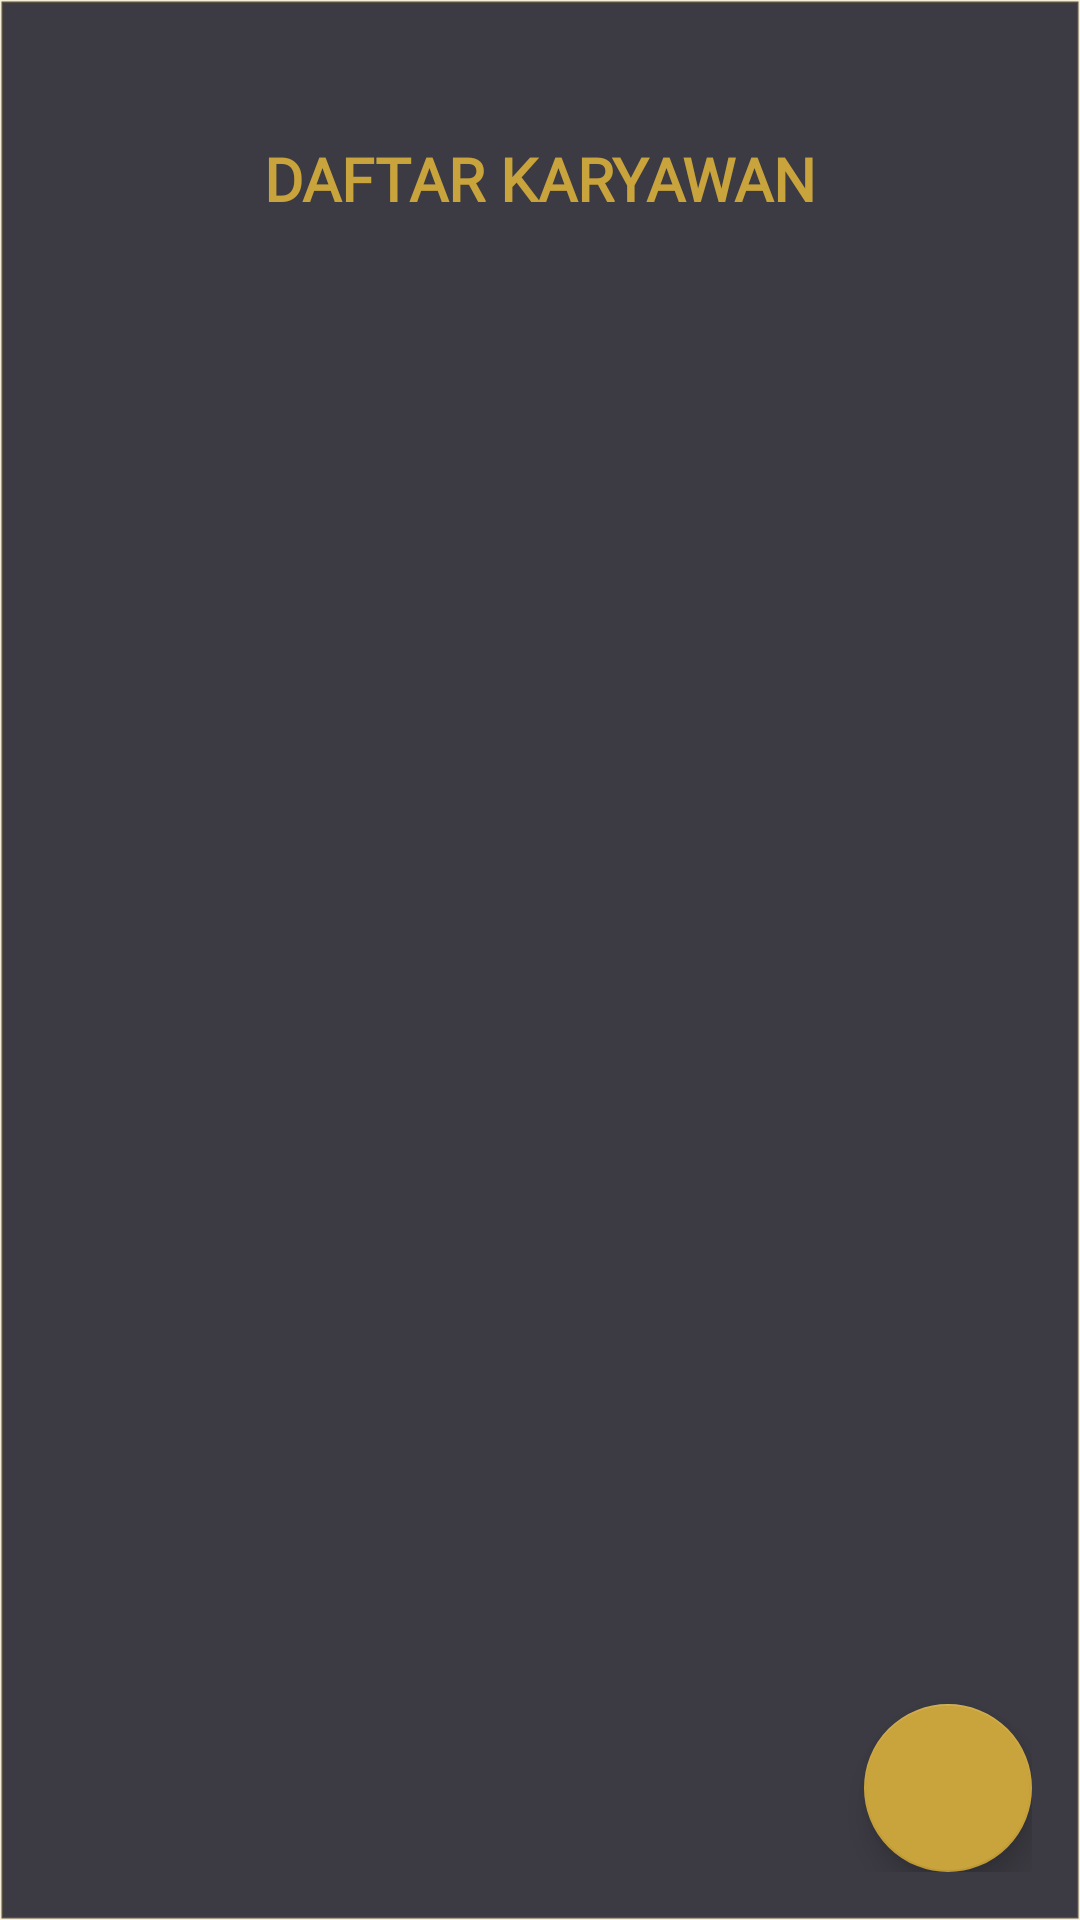

The Android layout XML behind this screen, and the referenced resources:
<!-- AndroidManifest.xml: application theme Theme.RESPONSIKODEA -->
<!-- res/layout/activity_view_employee_list.xml -->
<RelativeLayout
    xmlns:android="http://schemas.android.com/apk/res/android"
    xmlns:app="http://schemas.android.com/apk/res-auto"
    android:layout_width="match_parent"
    android:layout_height="match_parent"
    android:orientation="vertical"
    android:background="@drawable/bg"
    android:padding="16dp">

    <TextView
        android:id="@+id/tv_daftar_karyawan"
        android:layout_width="match_parent"
        android:layout_height="wrap_content"
        android:text="@string/daftar_karyawan"
        android:textColor="@color/gold"
        android:fontFamily="@font/ff"
        android:textAllCaps="true"
        android:textAlignment="center"
        android:textSize="20sp"
        android:textStyle="bold"
        android:layout_marginVertical="30dp"/>

    <androidx.recyclerview.widget.RecyclerView
        android:id="@+id/rv_employee_list"
        android:layout_width="match_parent"
        android:layout_height="wrap_content"
        android:layout_below="@id/tv_daftar_karyawan"
        />

    <com.google.android.material.floatingactionbutton.FloatingActionButton
        android:id="@+id/fab_add_employee"
        android:layout_width="wrap_content"
        android:layout_height="wrap_content"
        android:layout_alignParentEnd="true"
        android:layout_alignParentBottom="true"
        android:src="@drawable/ic_add"
        app:backgroundTint="@color/gold" />

</RelativeLayout>
<!-- resources referenced by this layout -->
<resources>
  <color name="gold">#C9A33B</color>
  <!-- drawable bg (drawable) -->
  <?xml version="1.0" encoding="utf-8"?>
  <shape xmlns:android="http://schemas.android.com/apk/res/android">
      <solid android:color="@color/gray"/>
      <stroke android:width="0.9dp" android:color="#33C9A33B"/>
  </shape>
  <string name="daftar_karyawan">Daftar Karyawan</string>
  <style name="Theme.RESPONSIKODEA" parent="Theme.MaterialComponents.DayNight.NoActionBar">
          
          <item name="colorPrimary">@color/gold</item>
          <item name="colorPrimaryVariant">@color/purple_700</item>
          <item name="colorOnPrimary">@color/gold</item>
          
          <item name="colorSecondary">@color/teal_200</item>
          <item name="colorSecondaryVariant">@color/gold</item>
          <item name="colorOnSecondary">@color/white</item>
          
          <item name="android:statusBarColor">#62551F</item>
          
          <item name="android:textColor">@color/white</item>
          <item name="android:alertDialogTheme">@style/CustomAlertDialog</item>
      </style>
  <color name="gray">#3C3B43</color>
  <color name="purple_700">#FF3700B3</color>
  <color name="teal_200">#FF03DAC5</color>
  <color name="white">#FFFFFFFF</color>
  <style name="CustomAlertDialog" parent="Theme.AppCompat.Light.Dialog.Alert">
          <item name="android:textColorPrimary">@android:color/white</item>
          <item name="android:background">@color/gray</item>
      </style>
</resources>
